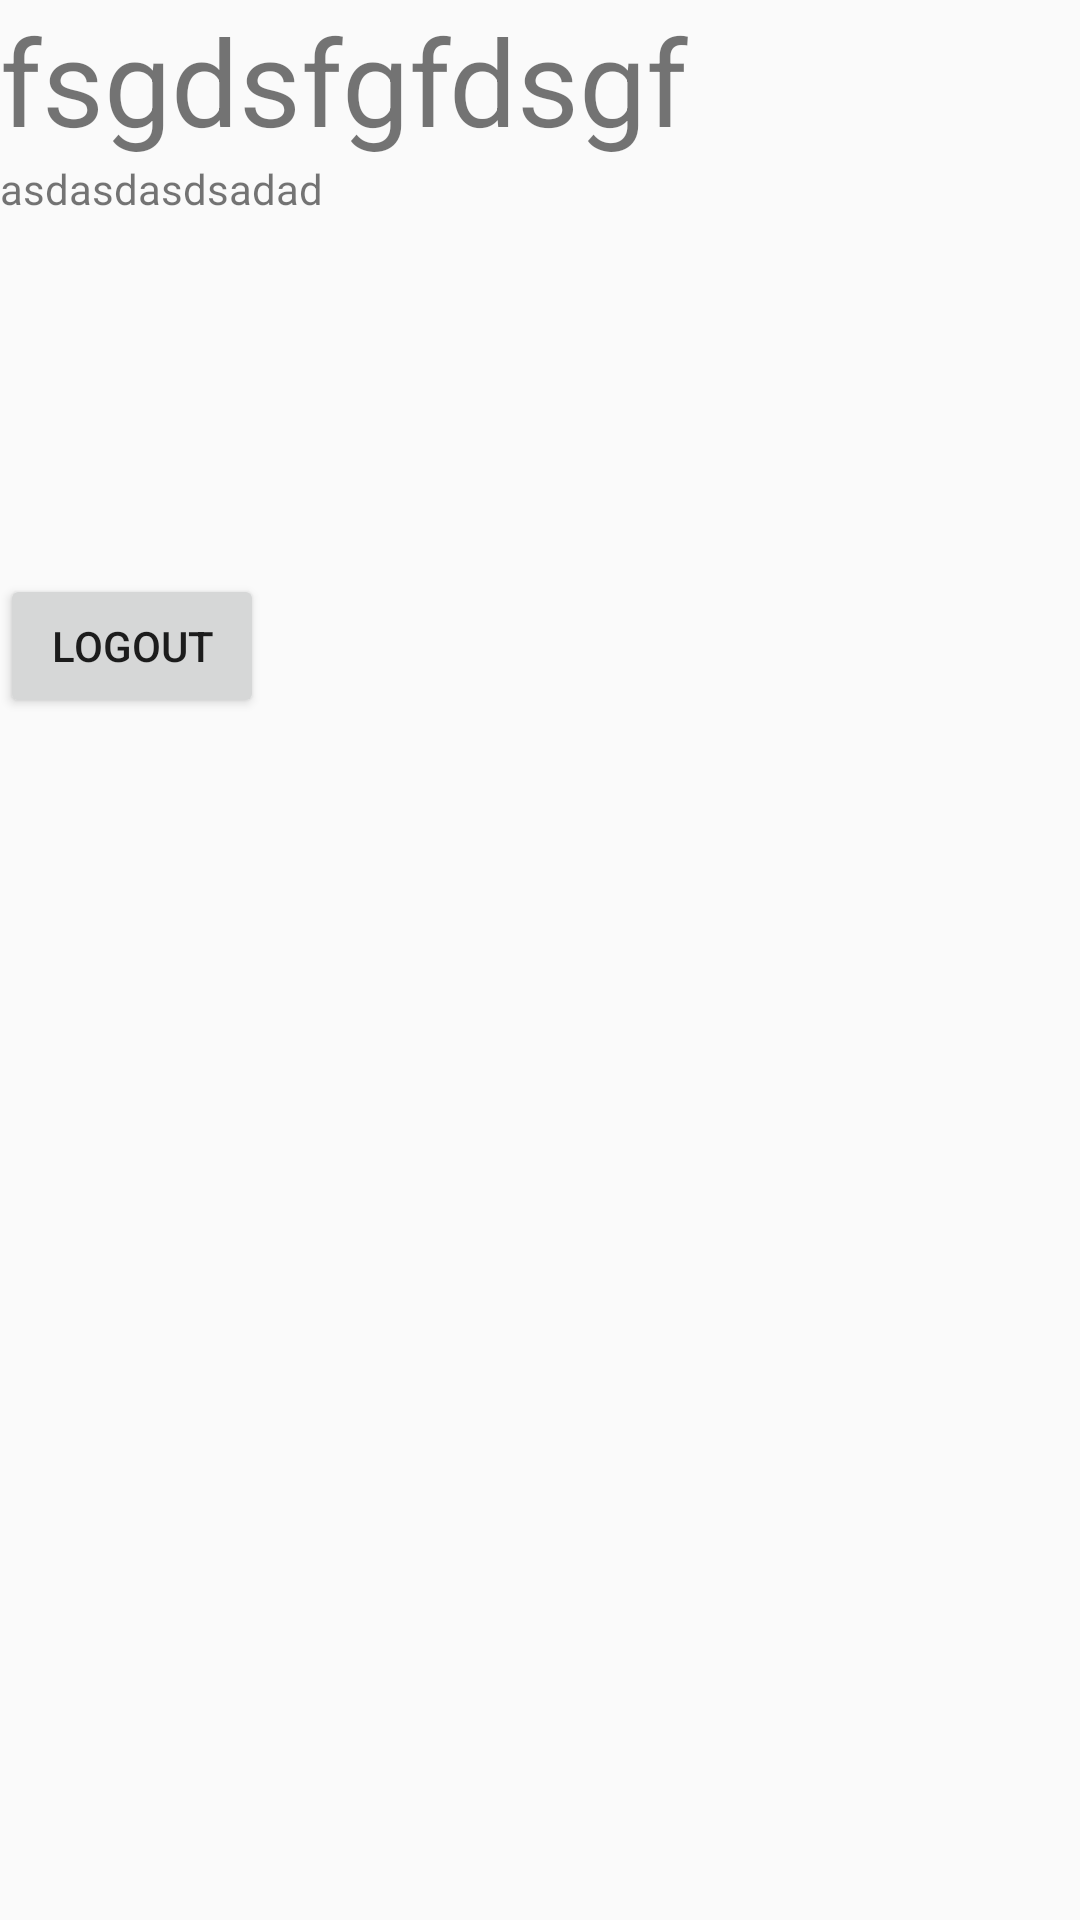

This screen was rendered from an Android layout file. Write that file and the resources it references.
<!-- AndroidManifest.xml: application theme Theme.CowooTalkApp -->
<!-- res/layout/activity_test_after_login.xml -->
<?xml version="1.0" encoding="utf-8"?>
<LinearLayout xmlns:android="http://schemas.android.com/apk/res/android"
    xmlns:app="http://schemas.android.com/apk/res-auto"
    xmlns:tools="http://schemas.android.com/tools"
    android:layout_width="match_parent"
    android:layout_height="match_parent"
    tools:context=".HomeActivity"
    android:orientation="vertical">
    <TextView
        android:layout_width="wrap_content"
        android:layout_height="wrap_content"
        android:text="fsgdsfgfdsgf"
        android:textSize="40dp"/>
    <TextView
        android:layout_width="wrap_content"
        android:layout_height="wrap_content"
        android:id="@+id/name"
        android:text="asdasdasdsadad"
        app:layout_constraintBottom_toBottomOf="parent"
        app:layout_constraintLeft_toLeftOf="parent"
        app:layout_constraintRight_toRightOf="parent"
        app:layout_constraintTop_toTopOf="parent" />

    <TextView
        android:layout_width="wrap_content"
        android:layout_height="wrap_content"
        android:id="@+id/email"
        app:layout_constraintBottom_toBottomOf="parent"
        app:layout_constraintLeft_toLeftOf="parent"
        app:layout_constraintRight_toRightOf="parent"
        app:layout_constraintTop_toTopOf="parent" />

    <ImageView
        android:layout_width="100dp"
        android:layout_height="100dp"
        android:id="@+id/image"/>
    <Button
        android:layout_width="wrap_content"
        android:layout_height="wrap_content"
        android:id="@+id/logout"
        android:text="logout"/>


</LinearLayout>
<!-- resources referenced by this layout -->
<resources>
  <style name="Theme.CowooTalkApp" parent="Theme.AppCompat.Light.NoActionBar">
          
          <item name="colorPrimary">#000000</item>
          <item name="colorPrimaryVariant">@color/black</item>
          <item name="colorOnPrimary">@color/white</item>
          
          <item name="colorSecondary">@color/teal_200</item>
          <item name="colorSecondaryVariant">@color/teal_700</item>
          <item name="colorOnSecondary">@color/black</item>
          
          <item name="android:statusBarColor" tools:targetApi="l">?attr/colorPrimaryVariant</item>
          
      </style>
  <color name="black">#FF000000</color>
  <color name="white">#FFFFFFFF</color>
  <color name="teal_200">#FF03DAC5</color>
  <color name="teal_700">#FF018786</color>
</resources>
